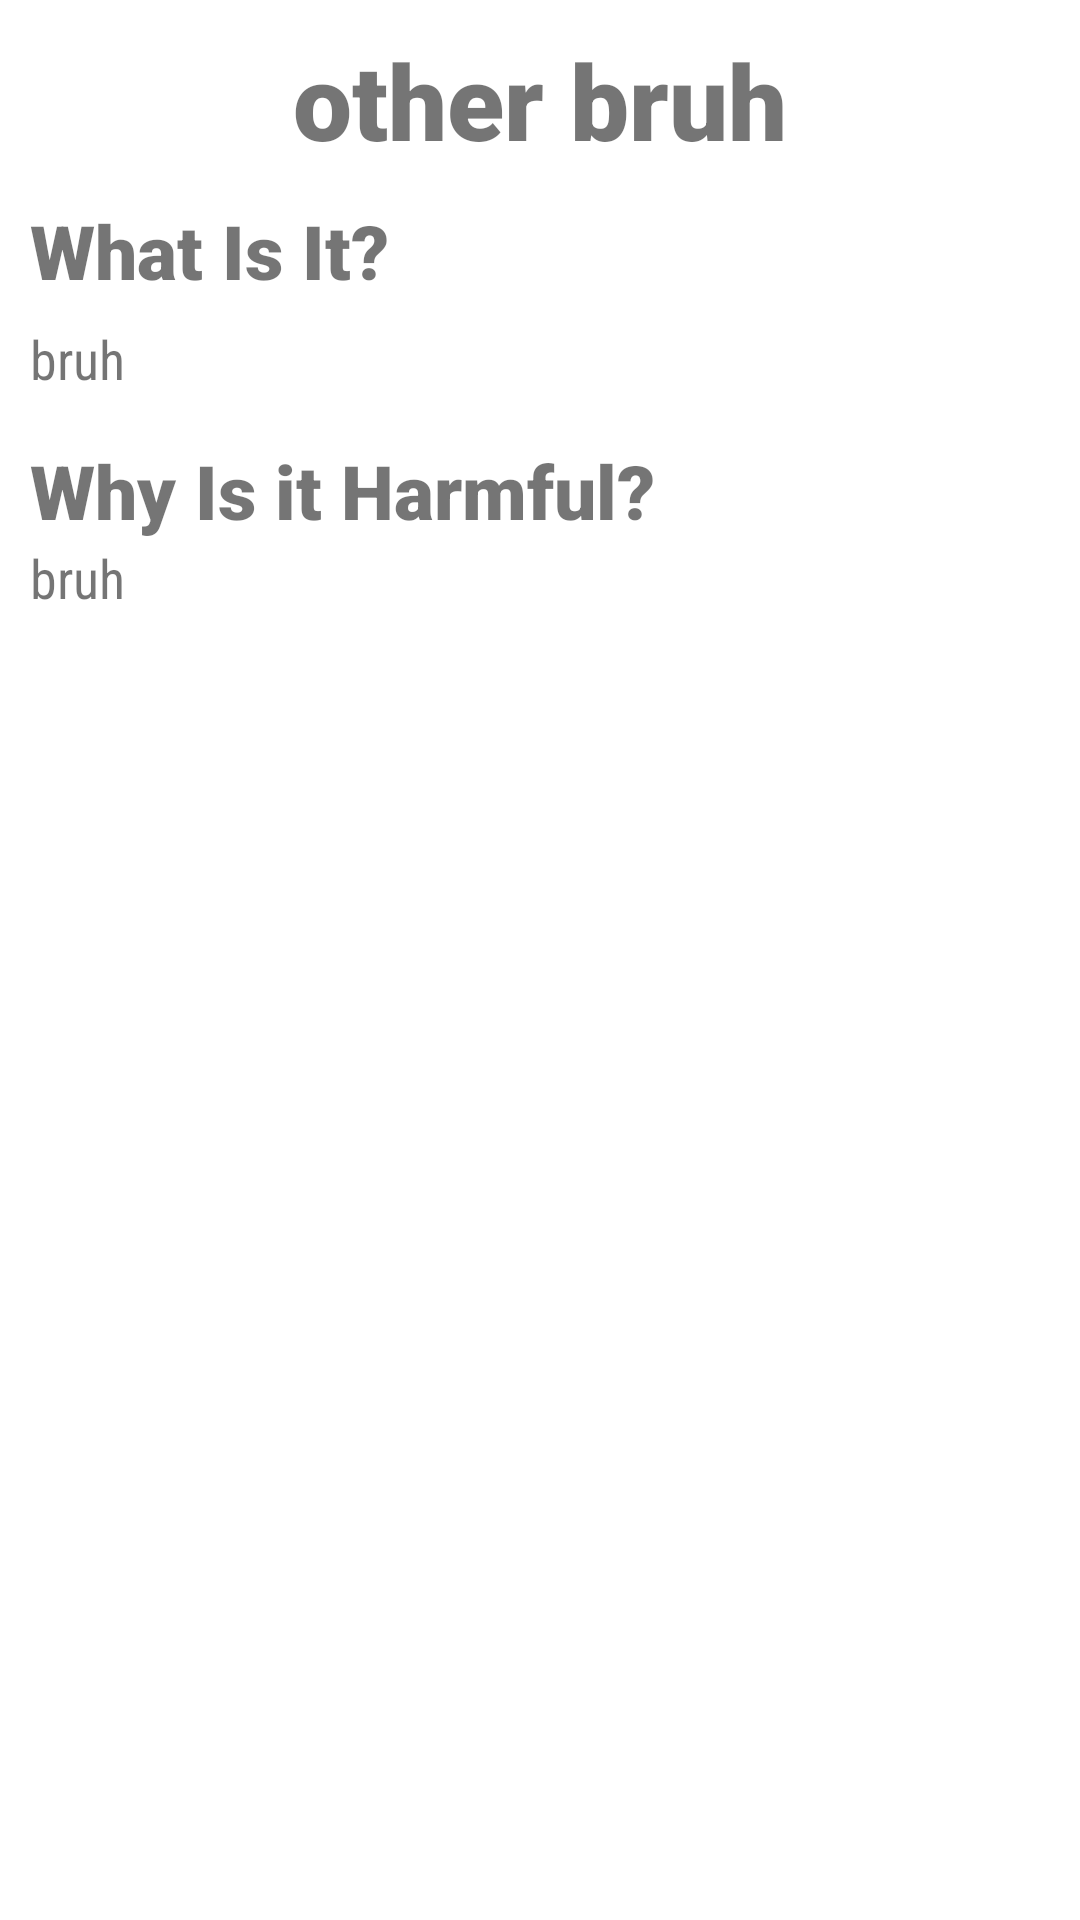

Android layout source for this screen:
<!-- AndroidManifest.xml: application theme Theme.SnapChatCopy.NoActionBar -->
<!-- res/layout/activity_ingredient_info.xml -->
<?xml version="1.0" encoding="utf-8"?>
<ScrollView
    android:layout_width="match_parent"
    android:layout_height="match_parent"
    xmlns:android="http://schemas.android.com/apk/res/android">

    <LinearLayout
        xmlns:tools="http://schemas.android.com/tools"
        android:layout_width="match_parent"
        android:layout_height="wrap_content"
        tools:context=".IngredientInfoActivity"
        android:orientation="vertical"
        android:scrollbars="vertical"
        android:fadeScrollbars="false">

        <LinearLayout
            android:layout_width="match_parent"
            android:layout_height="wrap_content">
            <TextView
                android:layout_width="match_parent"
                android:layout_height="wrap_content"
                android:id="@+id/ingredientTitle"
                android:paddingTop="10sp"
                android:paddingBottom="10sp"
                android:textSize="35sp"
                android:fontFamily="sans-serif-black"
                android:gravity="center"
                android:text="other bruh"/>
        </LinearLayout>

        <LinearLayout
            android:layout_width="match_parent"
            android:layout_height="wrap_content"
            android:orientation="vertical"
            >
            <TextView
                android:layout_width="wrap_content"
                android:layout_height="wrap_content"
                android:paddingStart="10sp"
                android:paddingEnd="3sp"
                android:paddingBottom="7sp"
                android:textSize="25sp"
                android:fontFamily="sans-serif-black"
                android:text="What Is It?"

                />
            <TextView
                android:layout_width="wrap_content"
                android:layout_height="wrap_content"
                android:gravity="start"
                android:paddingStart="10sp"
                android:paddingEnd="3sp"
                android:paddingBottom="15sp"
                android:id="@+id/ingredientInfo"
                android:textSize="18sp"
                android:fontFamily="sans-serif-condensed"
                android:text="bruh"
                />
            <TextView
                android:layout_width="wrap_content"
                android:layout_height="wrap_content"
                android:paddingStart="10sp"
                android:paddingEnd="5sp"
                android:textSize="25sp"
                android:fontFamily="sans-serif-black"
                android:text="Why Is it Harmful?"

                />
            <TextView
                android:layout_width="wrap_content"
                android:layout_height="wrap_content"
                android:gravity="start"
                android:paddingStart="10sp"
                android:paddingBottom="10sp"
                android:paddingEnd="3sp"
                android:id="@+id/ingredientHarmful"
                android:textSize="18sp"
                android:fontFamily="sans-serif-condensed"
                android:text="bruh"
                />
        </LinearLayout>


    </LinearLayout>

</ScrollView>
<!-- resources referenced by this layout -->
<resources>
  <style name="Theme.SnapChatCopy.NoActionBar">
          <item name="windowActionBar">false</item>
          <item name="windowNoTitle">true</item>
          <item name="android:windowFullscreen">true</item>
      </style>
</resources>
